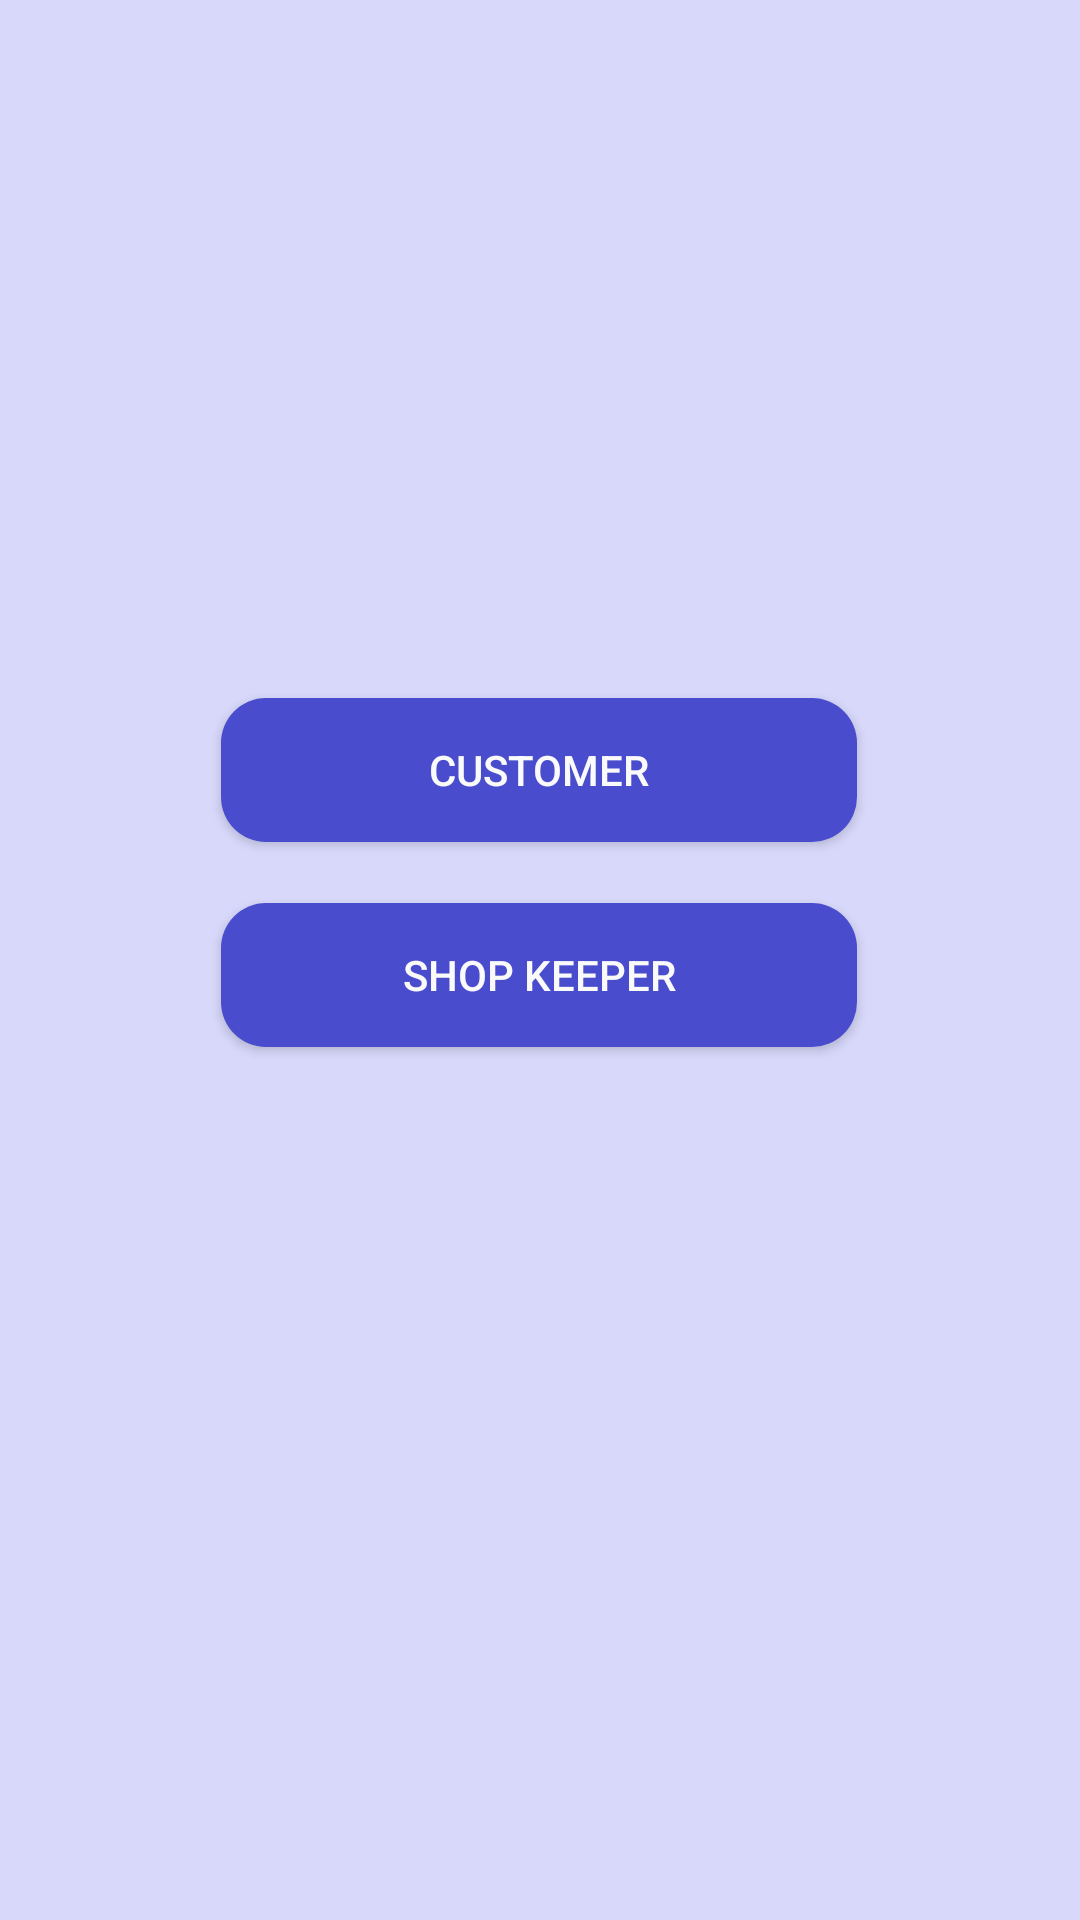

Write the Android layout XML for this screen, with the resource values it uses.
<!-- AndroidManifest.xml: application theme Theme.JustScanIt -->
<!-- res/layout/activity_main.xml -->
<?xml version="1.0" encoding="utf-8"?>
<androidx.constraintlayout.widget.ConstraintLayout xmlns:android="http://schemas.android.com/apk/res/android"
    xmlns:app="http://schemas.android.com/apk/res-auto"
    xmlns:tools="http://schemas.android.com/tools"
    android:layout_width="match_parent"
    android:layout_height="match_parent"
    tools:context=".MainActivity"
    android:background="#D7D8FA">

    <androidx.appcompat.widget.AppCompatButton
        android:id="@+id/BtnCustomer"
        android:layout_width="212dp"
        android:layout_height="48dp"
        android:background="@drawable/button_round"
        android:text="@string/customer"
        android:textColor="#FAFAFA"
        app:layout_constraintBottom_toBottomOf="parent"
        app:layout_constraintEnd_toEndOf="parent"
        app:layout_constraintHorizontal_bias="0.497"
        app:layout_constraintStart_toStartOf="parent"
        app:layout_constraintTop_toTopOf="parent"
        app:layout_constraintVertical_bias="0.393" />

    <androidx.appcompat.widget.AppCompatButton
        android:id="@+id/BtnShopekeeper"
        android:layout_width="212dp"
        android:layout_height="48dp"
        android:background="@drawable/button_round"
        android:text="@string/shop_keeper"
        android:textColor="#FAFAFA"
        app:layout_constraintBottom_toBottomOf="parent"
        app:layout_constraintEnd_toEndOf="parent"
        app:layout_constraintHorizontal_bias="0.497"
        app:layout_constraintStart_toStartOf="parent"
        app:layout_constraintTop_toBottomOf="@+id/BtnCustomer"
        app:layout_constraintVertical_bias="0.065" />

    <androidx.appcompat.widget.AppCompatButton
        android:id="@+id/BtnWholesaler"
        android:layout_width="212dp"
        android:layout_height="48dp"
        android:layout_marginTop="28dp"
        android:layout_marginBottom="324dp"
        android:background="@drawable/button_round"
        android:text="@string/whole_saler"
        android:textColor="#FAFAFA"
        app:layout_constraintBottom_toBottomOf="parent"
        app:layout_constraintEnd_toEndOf="parent"
        app:layout_constraintHorizontal_bias="0.497"
        app:layout_constraintStart_toStartOf="parent"
        app:layout_constraintTop_toBottomOf="@+id/BtnShopekeeper"
        app:layout_constraintVertical_bias="0.0" />
</androidx.constraintlayout.widget.ConstraintLayout>
<!-- resources referenced by this layout -->
<resources>
  <!-- drawable button_round (drawable) -->
  <?xml version="1.0" encoding="utf-8"?>
  <shape xmlns:android="http://schemas.android.com/apk/res/android"
      android:shape="rectangle">
      <solid android:color="#494dcd" />
      <corners android:bottomRightRadius="15dp"
          android:bottomLeftRadius="15dp"
          android:topRightRadius="15dp"
          android:topLeftRadius="15dp"/>
  </shape>
  <string name="customer">Customer</string>
  <string name="shop_keeper">SHOP KEEPER</string>
  <string name="whole_saler">whole saler</string>
  <style name="Theme.JustScanIt" parent="Theme.MaterialComponents.DayNight.DarkActionBar">
          
          <item name="colorPrimary">@color/purple_500</item>
          <item name="colorPrimaryVariant">@color/purple_700</item>
          <item name="colorOnPrimary">@color/white</item>
          
          <item name="colorSecondary">@color/teal_200</item>
          <item name="colorSecondaryVariant">@color/teal_700</item>
          <item name="colorOnSecondary">@color/black</item>
          
          <item name="android:statusBarColor" tools:targetApi="l">?attr/colorPrimaryVariant</item>
          
      </style>
  <color name="purple_500">#FF6200EE</color>
  <color name="purple_700">#FF3700B3</color>
  <color name="white">#FFFFFFFF</color>
  <color name="teal_200">#FF03DAC5</color>
  <color name="teal_700">#FF018786</color>
  <color name="black">#FF000000</color>
</resources>
